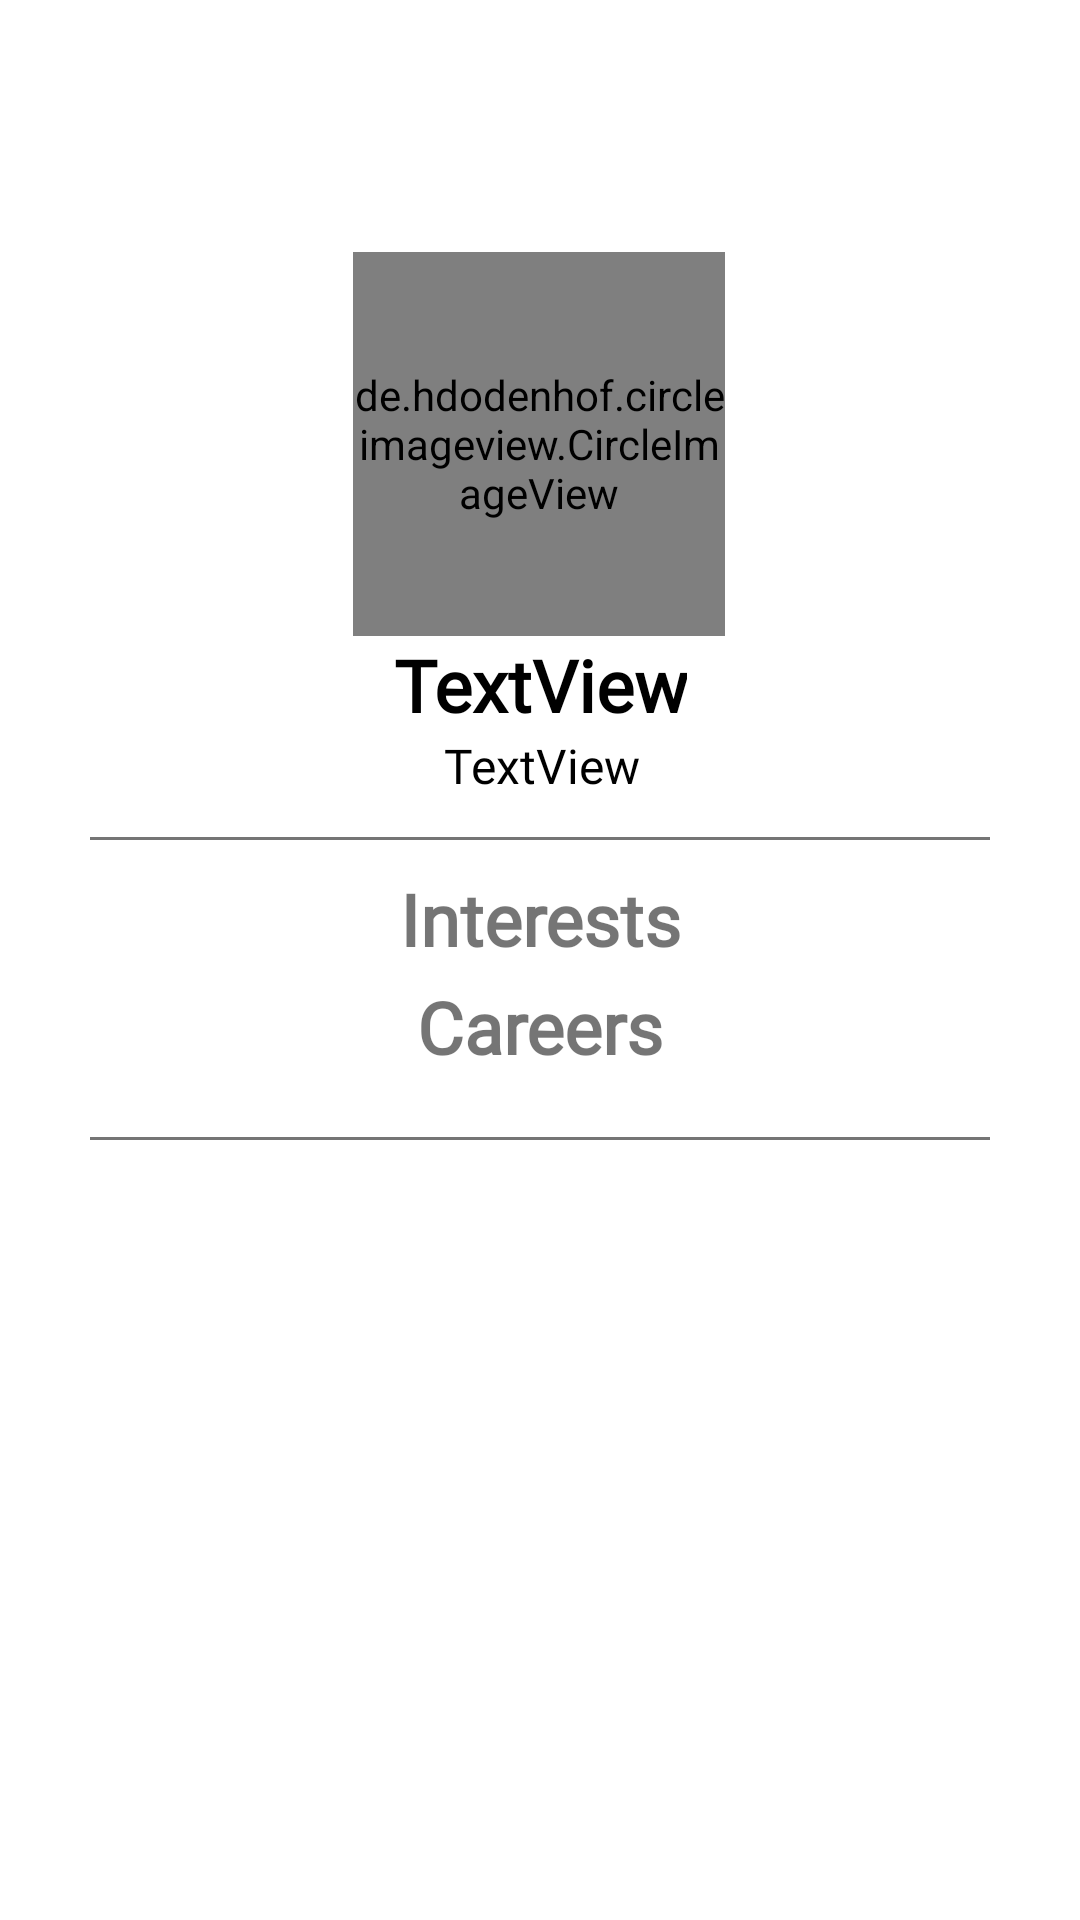

The Android layout XML behind this screen, and the referenced resources:
<!-- AndroidManifest.xml: application theme Theme.CourSeer2 -->
<!-- res/layout/fragment_user_profile.xml -->
<?xml version="1.0" encoding="utf-8"?>
<ScrollView xmlns:android="http://schemas.android.com/apk/res/android"
    xmlns:app="http://schemas.android.com/apk/res-auto"
    xmlns:tools="http://schemas.android.com/tools"
    android:layout_width="match_parent"
    android:layout_height="match_parent"
    android:scrollbarSize="0dp"
    tools:context=".UserProfile">

    <androidx.constraintlayout.widget.ConstraintLayout
        android:id="@+id/frameLayout"
        android:layout_width="wrap_content"
        android:layout_height="match_parent">

        <RelativeLayout
            android:id="@+id/constraintLayout3"
            android:layout_width="match_parent"
            android:layout_height="match_parent"
            android:layout_marginTop="20dp"
            android:layout_marginBottom="60dp"

            app:layout_constraintBottom_toBottomOf="parent"
            app:layout_constraintEnd_toEndOf="parent"
            app:layout_constraintStart_toStartOf="parent"
            app:layout_constraintTop_toTopOf="parent"
            app:layout_constraintVertical_bias="1.0">
            


            <View
                android:id="@+id/careerChipsDivider"
                android:layout_width="wrap_content"
                android:layout_height="1dp"
                android:layout_below="@id/careerChips"
                android:layout_marginLeft="30dp"
                android:layout_marginTop="20dp"
                android:layout_marginRight="30dp"
                android:background="#757575" />

            <View
                android:id="@+id/view3"
                android:layout_width="wrap_content"
                android:layout_height="wrap_content"
                android:layout_alignParentTop="true"
                android:layout_alignParentBottom="true"
                android:layout_marginTop="127dp"
                android:layout_marginBottom="20dp"
                android:background="@drawable/rounded_background" />

            <View
                android:id="@+id/strandDivider"
                android:layout_width="wrap_content"
                android:layout_height="1dp"

                android:layout_below="@id/constraintLayout4"
                android:layout_marginLeft="30dp"
                android:layout_marginTop="10dp"
                android:layout_marginRight="30dp"
                android:layout_marginBottom="5dp"
                android:background="#757575"
                app:layout_constraintBottom_toBottomOf="parent"
                tools:layout_editor_absoluteX="20dp" />

            <TextView
                android:id="@+id/textView6"
                android:layout_width="match_parent"
                android:layout_height="33dp"
                android:layout_below="@id/strandDivider"
                android:layout_alignStart="@+id/view3"
                android:layout_alignEnd="@+id/view3"
                android:layout_marginStart="130dp"
                android:layout_marginTop="5dp"
                android:layout_marginEnd="130dp"
                android:fontFamily="@font/dm_sans"
                android:text="Interests"
                android:textAlignment="center"
                android:textSize="24sp"
                android:textStyle="bold" />

            <TextView
                android:id="@+id/textView4"
                android:layout_width="match_parent"
                android:layout_height="33dp"
                android:layout_below="@+id/interestChips"
                android:layout_alignStart="@+id/view3"
                android:layout_alignEnd="@+id/view3"
                android:layout_marginStart="130dp"
                android:layout_marginTop="3dp"
                android:layout_marginEnd="130dp"
                android:fontFamily="@font/dm_sans"
                android:text="Careers"
                android:textAlignment="center"
                android:textSize="24sp"
                android:textStyle="bold" />

            <androidx.constraintlayout.widget.ConstraintLayout
                android:id="@+id/constraintLayout4"
                android:layout_width="match_parent"
                android:layout_height="189dp"
                android:layout_alignParentStart="true"
                android:layout_alignParentTop="true"
                android:layout_alignParentEnd="true"
                android:layout_marginStart="60dp"
                android:layout_marginTop="60dp"
                android:layout_marginEnd="60dp">

                <de.hdodenhof.circleimageview.CircleImageView
                    android:id="@+id/imageView3"
                    android:layout_width="124dp"
                    android:layout_height="128dp"
                    android:scaleType="centerCrop"
                    android:src="@drawable/pfp1"
                    app:civ_border_color="#FFFFFF"
                    app:civ_border_width="4dp"
                    app:layout_constraintBottom_toBottomOf="parent"
                    app:layout_constraintEnd_toEndOf="parent"
                    app:layout_constraintHorizontal_bias="0.497"
                    app:layout_constraintStart_toStartOf="parent"
                    app:layout_constraintTop_toTopOf="parent"

                    app:civ_border_overlay="true"
                    app:layout_constraintVertical_bias="0.065" />

                <TextView
                    android:id="@+id/name"
                    android:layout_width="wrap_content"
                    android:layout_height="wrap_content"
                    android:fontFamily="@font/dm_sans"
                    android:gravity="center"
                    android:text="@string/username"
                    android:textColor="@color/black"
                    android:textSize="24sp"
                    android:textStyle="bold"
                    app:layout_constraintBottom_toBottomOf="parent"
                    app:layout_constraintEnd_toEndOf="parent"
                    app:layout_constraintStart_toStartOf="parent"
                    app:layout_constraintTop_toBottomOf="@+id/imageView3"
                    app:layout_constraintVertical_bias="0.0" />

                <TextView
                    android:id="@+id/strand"
                    android:layout_width="wrap_content"
                    android:layout_height="wrap_content"
                    android:fontFamily="@font/dm_sans"
                    android:gravity="center"
                    android:text="@string/userstrand"
                    android:textColor="@color/black"
                    android:textSize="16sp"
                    app:layout_constraintBottom_toBottomOf="parent"
                    app:layout_constraintEnd_toEndOf="parent"
                    app:layout_constraintHorizontal_bias="0.502"
                    app:layout_constraintStart_toStartOf="parent"
                    app:layout_constraintTop_toBottomOf="@+id/name"
                    app:layout_constraintVertical_bias="0.0" />


            </androidx.constraintlayout.widget.ConstraintLayout>

            <com.google.android.material.chip.ChipGroup
                android:id="@+id/interestChips"
                android:layout_width="match_parent"
                android:layout_height="wrap_content"
                android:layout_below="@+id/textView6"
                android:layout_alignStart="@+id/view3"


                android:layout_alignEnd="@+id/view3"
                android:layout_marginStart="20dp"
                android:layout_marginTop="0dp"
                android:layout_marginEnd="20dp"
                android:visibility="visible"
                app:chipSpacing="3dp"
                app:chipSpacingHorizontal="3dp"
                app:lineSpacing="3dp"
                tools:layout_conversion_absoluteHeight="0dp"
                tools:layout_conversion_absoluteWidth="325dp">


                <TextView
                    android:id="@+id/notTV1"
                    android:layout_width="match_parent"
                    android:layout_height="90dp"
                    android:fontFamily="@font/alata"
                    android:text="N/A"
                    android:textAlignment="center"
                    android:textSize="48sp"
                    android:textStyle="italic"
                    android:visibility="gone"
                    tools:visibility="visible" />
            </com.google.android.material.chip.ChipGroup>

            <com.google.android.material.chip.ChipGroup
                android:id="@+id/careerChips"
                android:layout_width="match_parent"
                android:layout_height="wrap_content"
                android:layout_below="@+id/textView4"
                android:layout_alignStart="@+id/view3"

                android:layout_alignEnd="@+id/view3"
                android:layout_marginStart="20dp"
                android:layout_marginTop="0dp"
                android:layout_marginEnd="20dp"
                android:visibility="visible"
                app:chipSpacing="3dp"
                app:chipSpacingHorizontal="3dp"
                app:lineSpacing="3dp"
                tools:layout_conversion_absoluteHeight="0dp"
                tools:layout_conversion_absoluteWidth="325dp">

                <TextView
                    android:id="@+id/notTV2"
                    android:layout_width="match_parent"
                    android:layout_height="90dp"
                    android:fontFamily="@font/alata"
                    android:text="N/A"
                    android:textAlignment="center"
                    android:textSize="48sp"
                    android:textStyle="italic"
                    android:visibility="gone"
                    tools:visibility="visible" />

            </com.google.android.material.chip.ChipGroup>

            <LinearLayout
                android:layout_width="wrap_content"
                android:layout_height="wrap_content"
                android:layout_below="@id/careerChips"
                android:layout_marginTop="20dp"

                android:orientation="horizontal"
                tools:visibility="visible">

                <LinearLayout
                    android:id="@+id/scoreLayout"
                    android:layout_width="wrap_content"
                    android:layout_height="wrap_content"

                    android:orientation="vertical"
                    android:padding="20dp"
                    tools:visibility="visible"></LinearLayout>
            </LinearLayout>
        </RelativeLayout>


    </androidx.constraintlayout.widget.ConstraintLayout>
</ScrollView>
<!-- resources referenced by this layout -->
<resources>
  <color name="black">#000000</color>
  <!-- drawable pfp1: png bitmap (drawable, 10416 bytes) -->
  <!-- drawable rounded_background (drawable) -->
  <?xml version="1.0" encoding="utf-8"?>
  <shape xmlns:android="http://schemas.android.com/apk/res/android"
      android:shape="rectangle">
      <corners android:radius="16dp" /> 
  
      <stroke android:width="1dp" android:color="#E4E1E1" />
      <solid android:color="#FFFFFF" />
  
  </shape>
  <string name="username">TextView</string>
  <string name="userstrand">TextView</string>
  <style name="Theme.CourSeer2" parent="Base.Theme.CourSeer2" />
  <style name="Base.Theme.CourSeer2" parent="Theme.MaterialComponents.Light.NoActionBar">
          
          
          <item name="colorPrimary">@color/gold</item>
  
          
          <item name="colorPrimaryDark">@color/gray</item>
  
          
          <item name="colorAccent">@color/gold</item>
  
          
          <item name="android:statusBarColor">@color/gold</item>
  
          
  
          
          <item name="android:textColorPrimary">@color/textgray</item>
  
          
          <item name="android:textColorSecondary">@color/gold</item>
          
  
      </style>
  <color name="gold">#FCA311</color>
  <color name="gray">#E5E5E5</color>
  <color name="textgray">#000000</color>
</resources>
